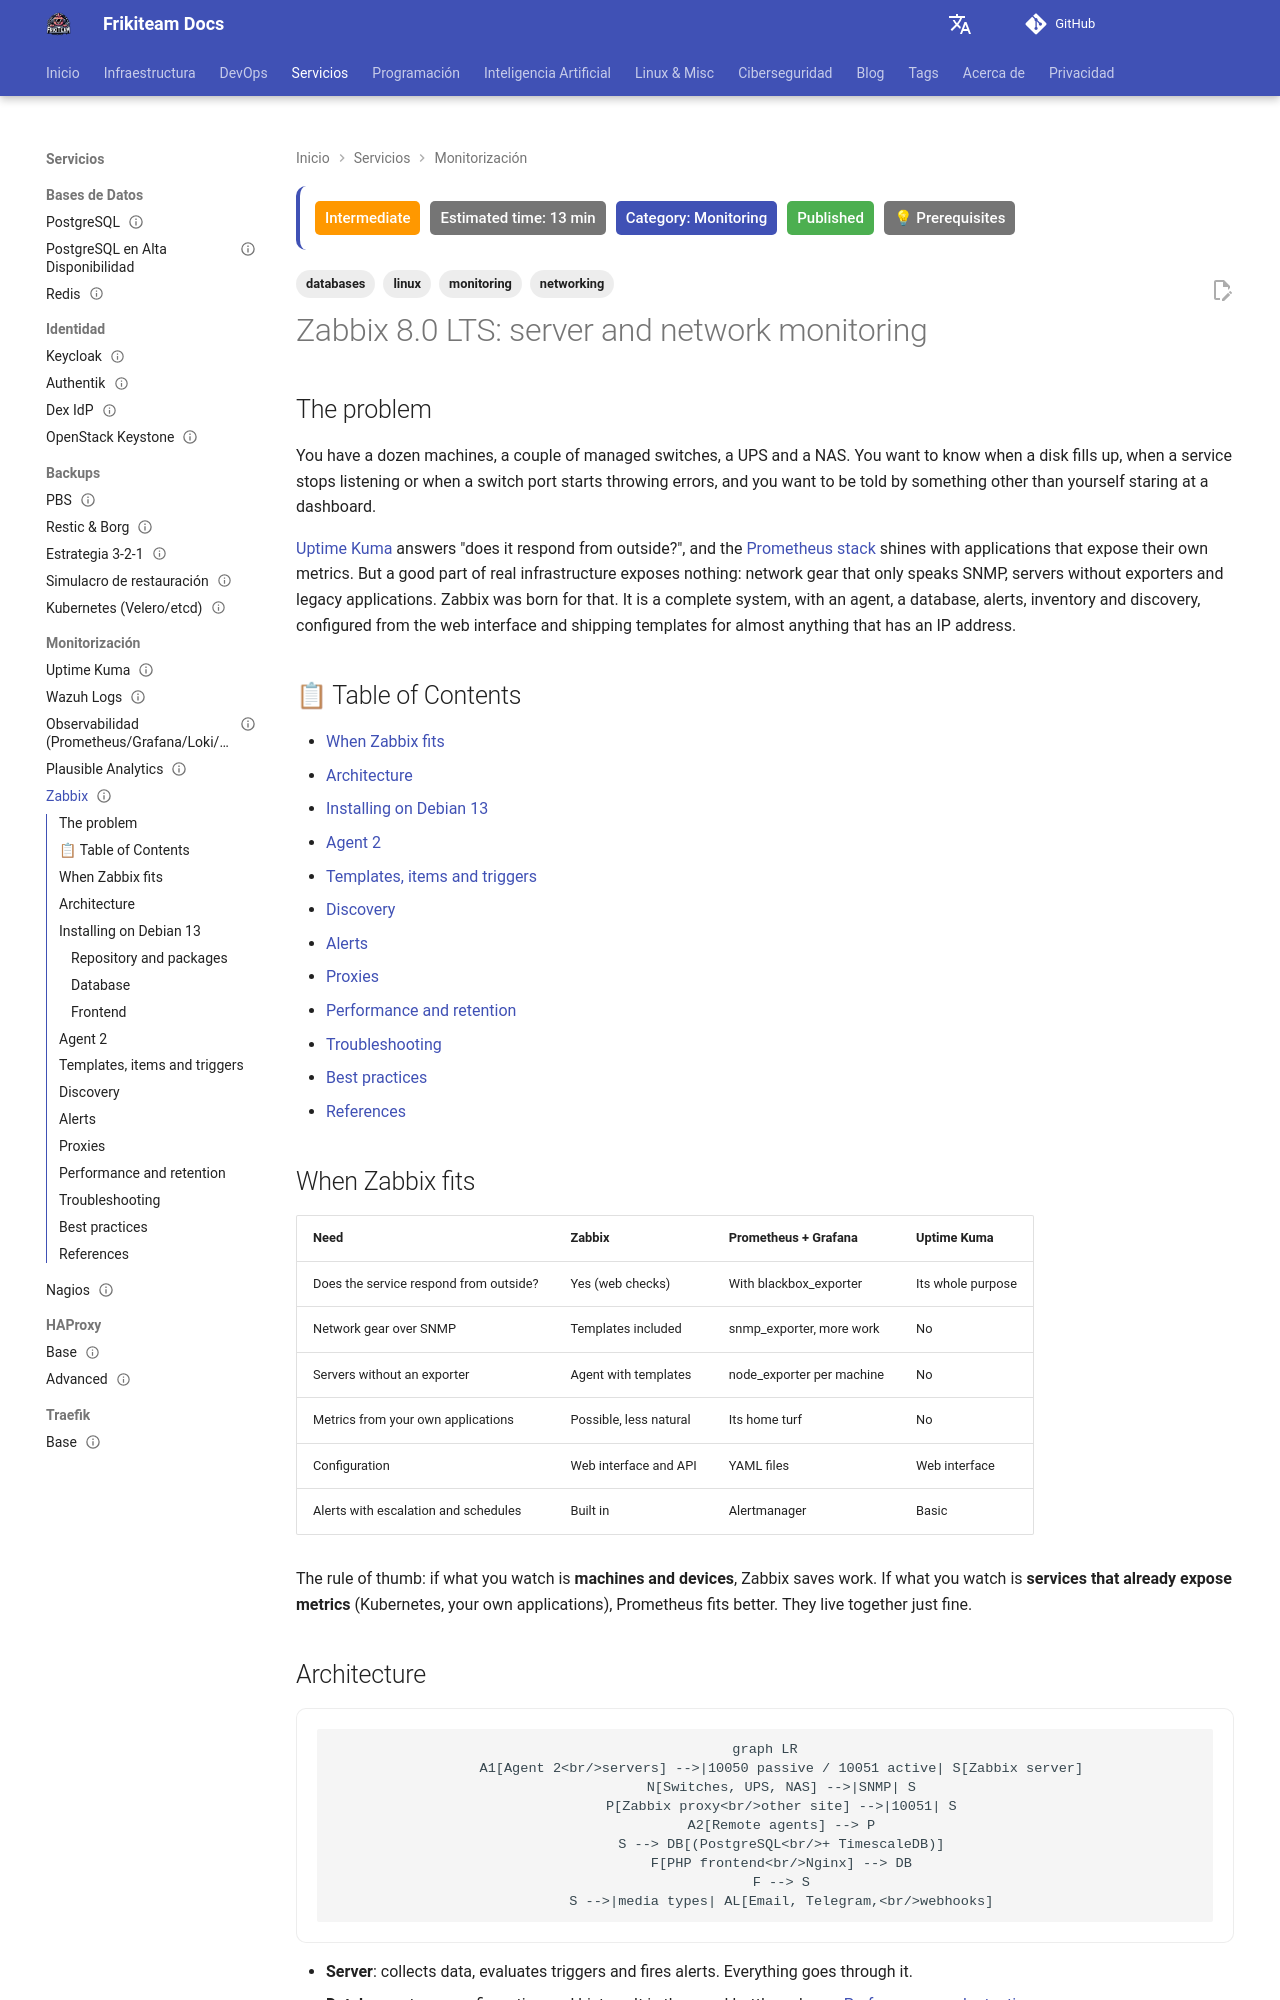

repository: rasty94/Frikiteam-docs · page: en/doc/monitoring/zabbix/index.html · generator: mkdocs

---
title: "Zabbix 8.0 LTS: server and network monitoring"
description: "Install Zabbix 8.0 LTS on Debian 13 with PostgreSQL and Nginx, agent 2, templates, discovery, triggers, alerts and proxies; when it fits against Prometheus or Uptime Kuma."
keywords: "zabbix, zabbix 8.0, zabbix agent 2, monitoring, triggers, templates, low-level discovery, zabbix proxy, postgresql, timescaledb, snmp"
tags: ['monitoring', 'linux', 'networking', 'databases']
updated: 2026-11-23
difficulty: intermediate
estimated_time: 13 min
category: Monitoring
status: published
last_reviewed: 2026-11-23
prerequisites:
  - "A Debian 13 server with 2 vCPU and 4 GB of RAM to start with"
  - "Some PostgreSQL basics ([PostgreSQL on Docker](../databases/postgres.md))"
  - "A reverse proxy with TLS if the frontend leaves the LAN ([Traefik](../traefik/traefik_base.md) or [HAProxy](../haproxy/haproxy_base.md))"
reviewers: ["@rasty94"]
contributors: ["@rasty94"]
---

# Zabbix 8.0 LTS: server and network monitoring

## The problem

You have a dozen machines, a couple of managed switches, a UPS and a NAS. You want to know when a disk fills up, when a service stops listening or when a switch port starts throwing errors, and you want to be told by something other than yourself staring at a dashboard.

[Uptime Kuma](uptime_kuma.md) answers "does it respond from outside?", and the [Prometheus stack](observability_stack.md) shines with applications that expose their own metrics. But a good part of real infrastructure exposes nothing: network gear that only speaks SNMP, servers without exporters and legacy applications. Zabbix was born for that. It is a complete system, with an agent, a database, alerts, inventory and discovery, configured from the web interface and shipping templates for almost anything that has an IP address.

## 📋 Table of Contents

- [When Zabbix fits](#when-zabbix-fits)
- [Architecture](#architecture)
- [Installing on Debian 13](#installing-on-debian-13)
- [Agent 2](#agent-2)
- [Templates, items and triggers](#templates-items-and-triggers)
- [Discovery](#discovery)
- [Alerts](#alerts)
- [Proxies](#proxies)
- [Performance and retention](#performance-and-retention)
- [Troubleshooting](#troubleshooting)
- [Best practices](#best-practices)
- [References](#references)

## When Zabbix fits

| Need | Zabbix | Prometheus + Grafana | Uptime Kuma |
|---|---|---|---|
| Does the service respond from outside? | Yes (web checks) | With blackbox_exporter | Its whole purpose |
| Network gear over SNMP | Templates included | snmp_exporter, more work | No |
| Servers without an exporter | Agent with templates | node_exporter per machine | No |
| Metrics from your own applications | Possible, less natural | Its home turf | No |
| Configuration | Web interface and API | YAML files | Web interface |
| Alerts with escalation and schedules | Built in | Alertmanager | Basic |

The rule of thumb: if what you watch is **machines and devices**, Zabbix saves work. If what you watch is **services that already expose metrics** (Kubernetes, your own applications), Prometheus fits better. They live together just fine.
